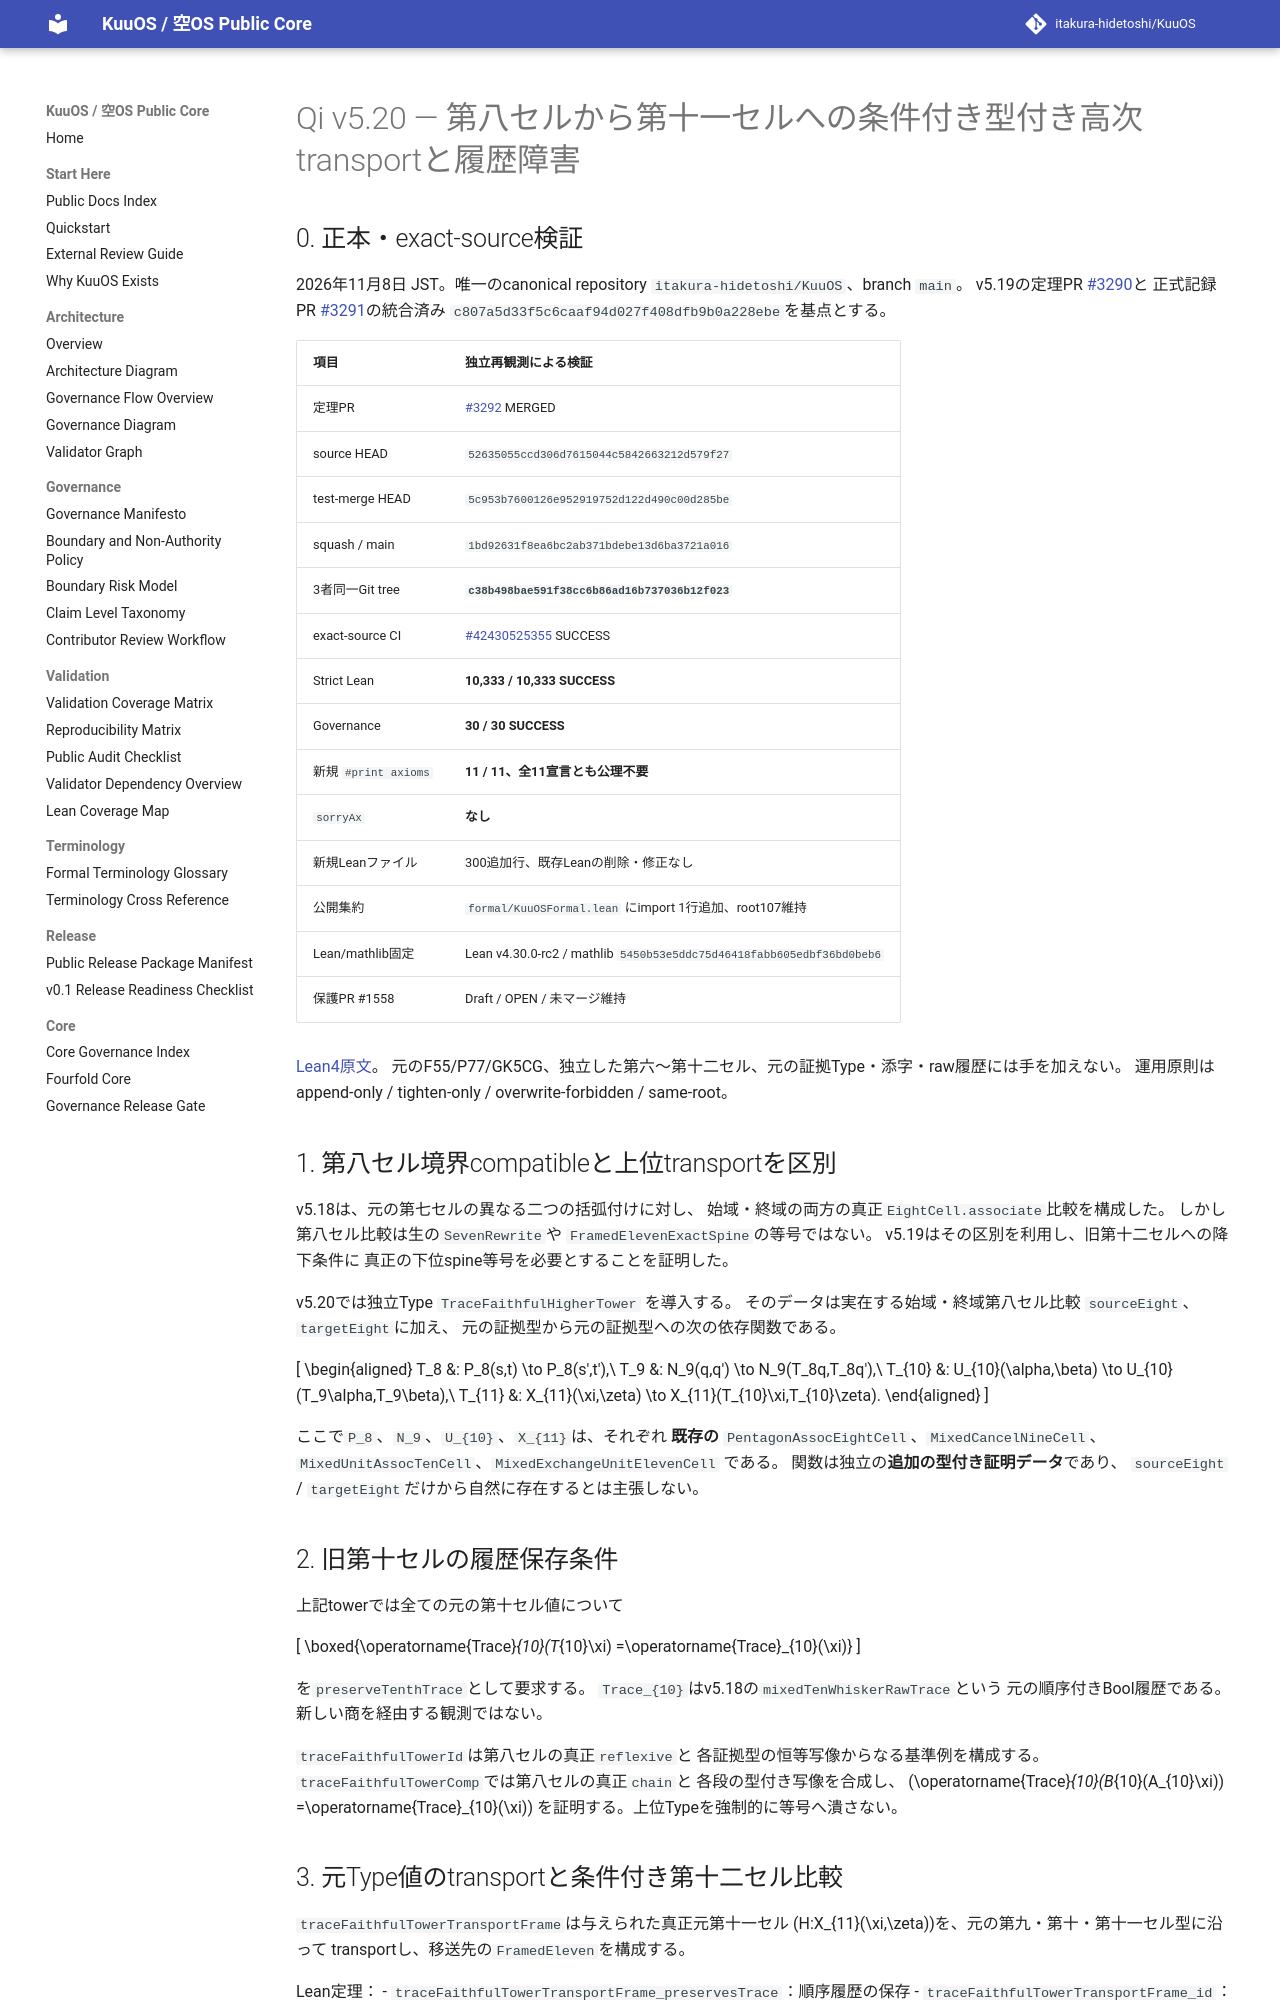

repository: itakura-hidetoshi/KuuOS · page: formal/Qi-v5_20-eighth-to-eleventh-conditional-higher-transport-verified-20261108/index.html · generator: mkdocs

# Qi v5.20 — 第八セルから第十一セルへの条件付き型付き高次transportと履歴障害

## 0. 正本・exact-source検証

2026年11月8日 JST。唯一のcanonical repository `itakura-hidetoshi/KuuOS`、branch `main`。
v5.19の定理PR [#3290](https://github.com/itakura-hidetoshi/KuuOS/pull/3290)と
正式記録PR [#3291](https://github.com/itakura-hidetoshi/KuuOS/pull/3291)の統合済み
`c807a5d33f5c6caaf94d027f408dfb9b0a228ebe`を基点とする。

| 項目 | 独立再観測による検証 |
|---|---|
| 定理PR | [#3292](https://github.com/itakura-hidetoshi/KuuOS/pull/3292) MERGED |
| source HEAD | `52635055ccd306d7615044c5842663212d579f27` |
| test-merge HEAD | `5c953b7600126e952919752d122d490c00d285be` |
| squash / main | `1bd92631f8ea6bc2ab371bdebe13d6ba3721a016` |
| 3者同一Git tree | **`c38b498bae591f38cc6b86ad16b737036b12f023`** |
| exact-source CI | [#42430525355](https://github.com/itakura-hidetoshi/KuuOS/actions/runs/42430525355) SUCCESS |
| Strict Lean | **10,333 / 10,333 SUCCESS** |
| Governance | **30 / 30 SUCCESS** |
| 新規 `#print axioms` | **11 / 11、全11宣言とも公理不要** |
| `sorryAx` | **なし** |
| 新規Leanファイル | 300追加行、既存Leanの削除・修正なし |
| 公開集約 | `formal/KuuOSFormal.lean` にimport 1行追加、root107維持 |
| Lean/mathlib固定 | Lean v4.30.0-rc2 / mathlib `5450b53e5ddc75d46418fabb605edbf36bd0beb6` |
| 保護PR #1558 | Draft / OPEN / 未マージ維持 |

[Lean4原文](../../formal/KUOS/Architecture/QiWuxingGK5CHP77EighthToEleventhConditionalTransportV5_20.lean)。
元のF55/P77/GK5CG、独立した第六〜第十二セル、元の証拠Type・添字・raw履歴には手を加えない。
運用原則はappend-only / tighten-only / overwrite-forbidden / same-root。

## 1. 第八セル境界compatibleと上位transportを区別

v5.18は、元の第七セルの異なる二つの括弧付けに対し、
始域・終域の両方の真正`EightCell.associate`比較を構成した。
しかし第八セル比較は生の`SevenRewrite`や
`FramedElevenExactSpine`の等号ではない。
v5.19はその区別を利用し、旧第十二セルへの降下条件に
真正の下位spine等号を必要とすることを証明した。

v5.20では独立Type `TraceFaithfulHigherTower` を導入する。
そのデータは実在する始域・終域第八セル比較
`sourceEight`、`targetEight`に加え、
元の証拠型から元の証拠型への次の依存関数である。

\[
\begin{aligned}
T_8 &: P_8(s,t) \to P_8(s',t'),\\
T_9 &: N_9(q,q') \to N_9(T_8q,T_8q'),\\
T_{10} &: U_{10}(\alpha,\beta)
  \to U_{10}(T_9\alpha,T_9\beta),\\
T_{11} &: X_{11}(\xi,\zeta)
  \to X_{11}(T_{10}\xi,T_{10}\zeta).
\end{aligned}
\]

ここで`P_8`、`N_9`、`U_{10}`、`X_{11}`は、それぞれ
**既存の** `PentagonAssocEightCell`、`MixedCancelNineCell`、
`MixedUnitAssocTenCell`、`MixedExchangeUnitElevenCell` である。
関数は独立の**追加の型付き証明データ**であり、
`sourceEight` / `targetEight`だけから自然に存在するとは主張しない。

## 2. 旧第十セルの履歴保存条件

上記towerでは全ての元の第十セル値について

\[
\boxed{\operatorname{Trace}_{10}(T_{10}\xi)
      =\operatorname{Trace}_{10}(\xi)}
\]

を`preserveTenthTrace`として要求する。
`Trace_{10}`はv5.18の`mixedTenWhiskerRawTrace`という
元の順序付きBool履歴である。新しい商を経由する観測ではない。

`traceFaithfulTowerId`は第八セルの真正`reflexive`と
各証拠型の恒等写像からなる基準例を構成する。
`traceFaithfulTowerComp`では第八セルの真正`chain`と
各段の型付き写像を合成し、
\(\operatorname{Trace}_{10}(B_{10}(A_{10}\xi))
 =\operatorname{Trace}_{10}(\xi)\)
を証明する。上位Typeを強制的に等号へ潰さない。
